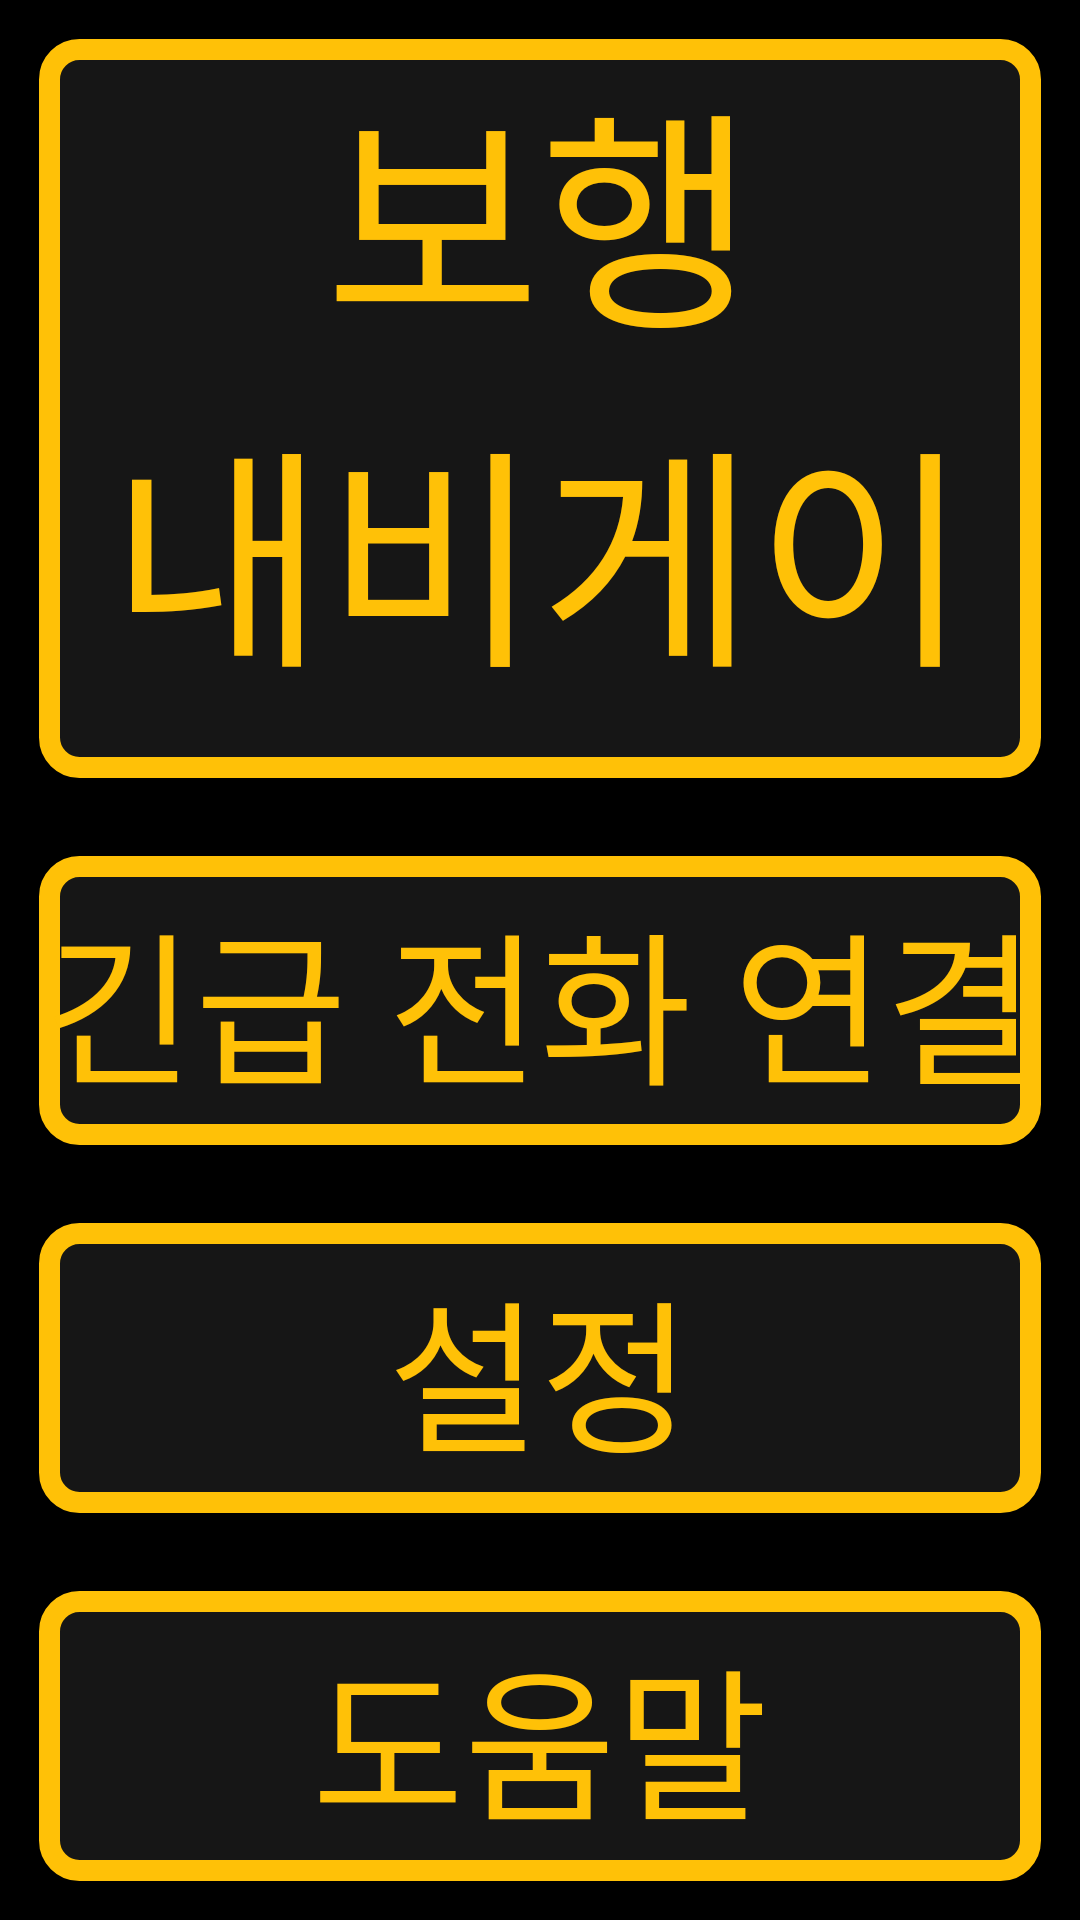

This screen was rendered from an Android layout file. Write that file and the resources it references.
<!-- AndroidManifest.xml: application theme Theme.NFTB -->
<!-- res/layout/activity_main.xml -->
<?xml version="1.0" encoding="utf-8"?>
<LinearLayout xmlns:android="http://schemas.android.com/apk/res/android"
    xmlns:app="http://schemas.android.com/apk/res-auto"
    xmlns:tools="http://schemas.android.com/tools"
    android:layout_width="match_parent"
    android:layout_height="match_parent"
    android:orientation="vertical"
    tools:context=".MainActivity"
    android:weightSum="100"
    android:background="@color/black">

    <Button
        android:id="@+id/btn_main_1"
        android:layout_width="match_parent"
        android:layout_height="0dp"
        android:layout_weight="46"
        android:layout_margin="13dp"
        android:background="@drawable/btn_border"
        android:text="보행&#10;내비게이션"
        android:textColor="@color/yellow"
        android:textSize="78sp" />

    <Button
        android:layout_width="match_parent"
        android:layout_height="0dp"
        android:layout_weight="18"
        android:layout_margin="13dp"
        android:background="@drawable/btn_border"
        android:text="긴급 전화 연결"
        android:textSize="55sp"
        android:textColor="@color/yellow"/>

    <Button
        android:layout_width="match_parent"
        android:layout_height="0dp"
        android:layout_weight="18"
        android:layout_margin="13dp"
        android:background="@drawable/btn_border"
        android:text="설정"
        android:textSize="55sp"
        android:textColor="@color/yellow"/>

    <Button
        android:layout_width="match_parent"
        android:layout_height="0dp"
        android:layout_weight="18"
        android:layout_margin="13dp"
        android:background="@drawable/btn_border"
        android:text="도움말"
        android:textSize="55sp"
        android:textColor="@color/yellow"/>

</LinearLayout>
<!-- resources referenced by this layout -->
<resources>
  <color name="black">#FF000000</color>
  <color name="yellow">#FFC107</color>
  <!-- drawable btn_border (drawable) -->
  <?xml version="1.0" encoding="utf-8"?>
  <shape xmlns:android="http://schemas.android.com/apk/res/android">
  
      <solid android:color="@color/black_1" />
  
      <stroke
          android:width="7dp"
          android:color="@color/yellow" />
      <corners
          android:topLeftRadius="10dp"
          android:topRightRadius="10dp"
          android:bottomLeftRadius="10dp"
          android:bottomRightRadius="10dp"  />
  
  </shape>
  <style name="Theme.NFTB" parent="Theme.AppCompat.Light.NoActionBar">
          
          <item name="colorPrimary">@color/purple_500</item>
          <item name="colorPrimaryVariant">@color/purple_700</item>
          <item name="colorOnPrimary">@color/white</item>
          
          <item name="colorSecondary">@color/teal_200</item>
          <item name="colorSecondaryVariant">@color/teal_700</item>
          <item name="colorOnSecondary">@color/black</item>
          
          <item name="android:statusBarColor" tools:targetApi="l">?attr/colorPrimaryVariant</item>
          
          <item name="android:editTextColor">@color/yellow</item>
          <item name="android:textColorHint">@color/yellow</item>
      </style>
  <color name="black_1">#161616</color>
  <color name="purple_500">#FF6200EE</color>
  <color name="purple_700">#FF3700B3</color>
  <color name="white">#FFFFFFFF</color>
  <color name="teal_200">#FF03DAC5</color>
  <color name="teal_700">#FF018786</color>
</resources>
